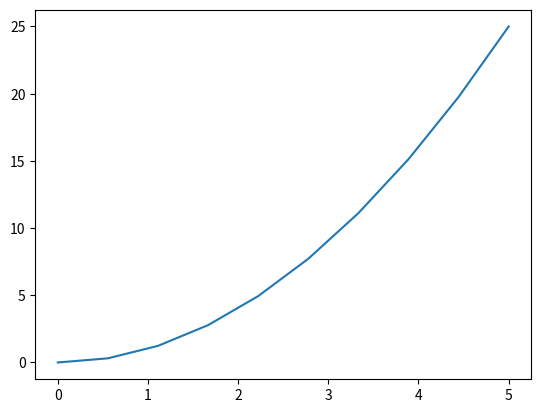
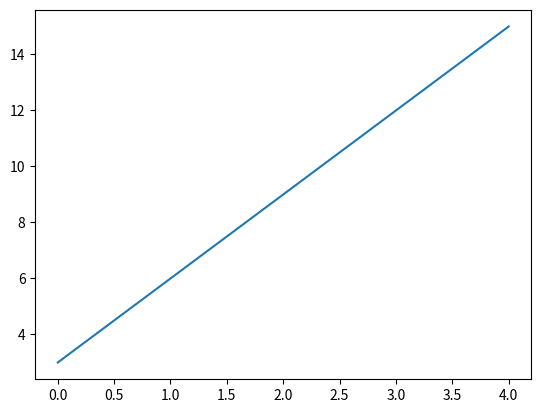

Here is the Python script that generated these plots, in order:
import matplotlib.pyplot as plt
import numpy as np

x_1 = np.linspace(0, 5, 10)
y_1 = x_1 ** 2
plt.plot(x_1, y_1)

data = (3, 6, 9, 12, 15)
fig, simple_chart = plt.subplots()

simple_chart.plot(data)
plt.show()
